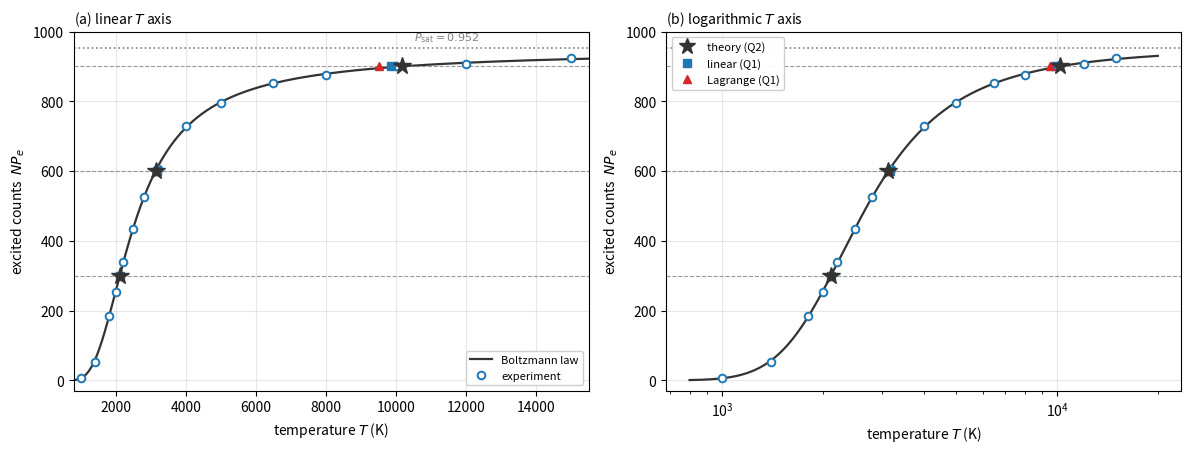
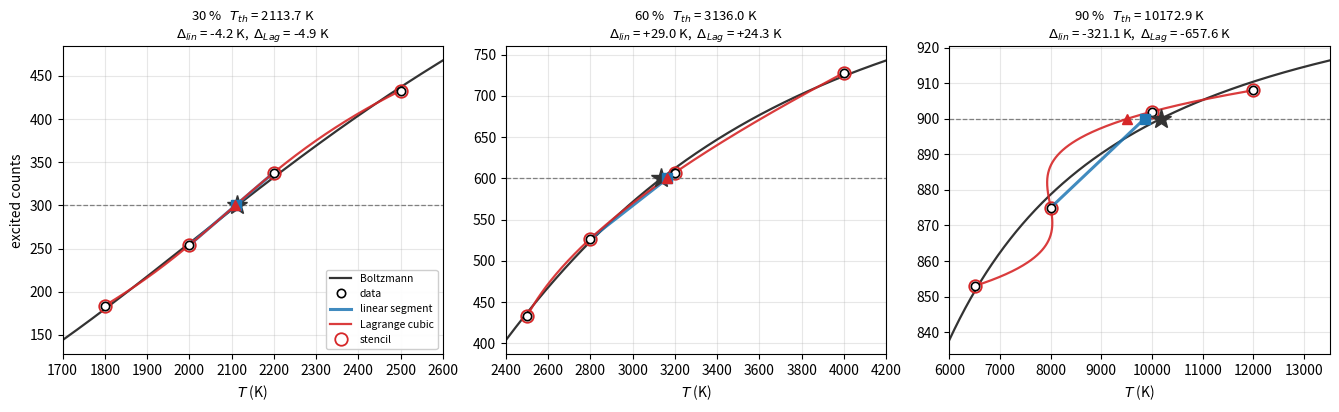
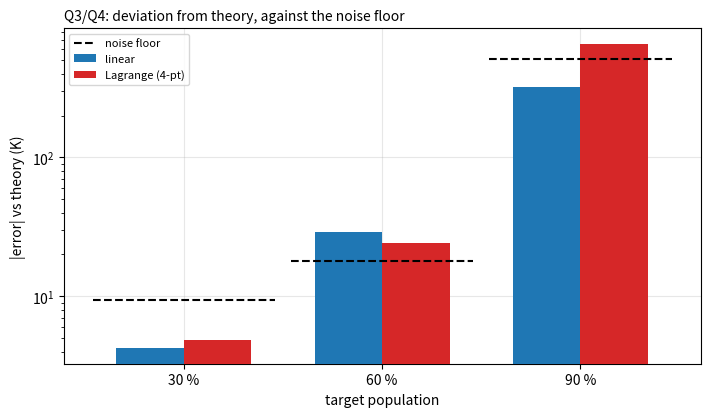
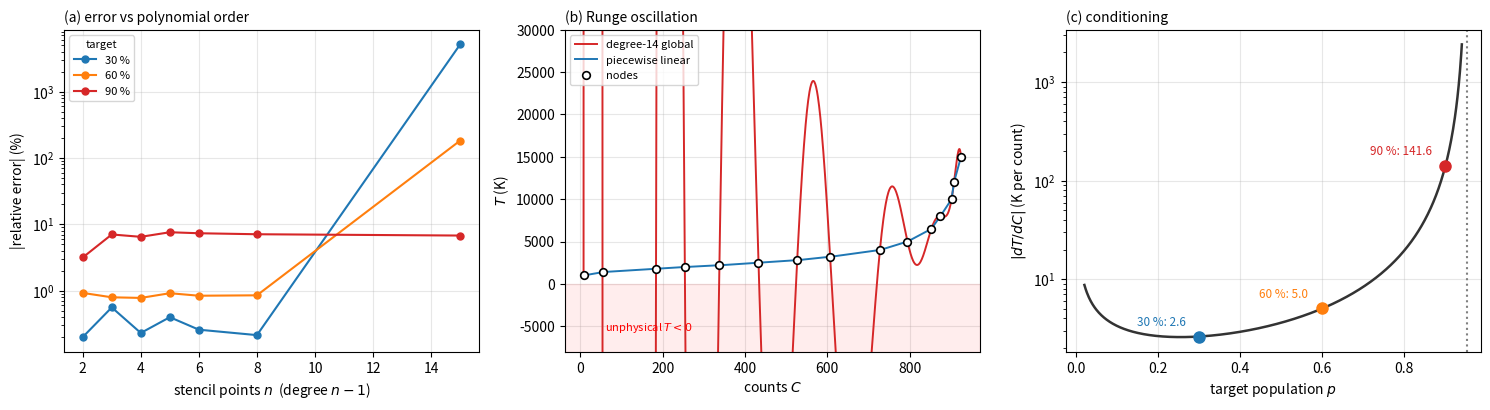

Python code for these plots, in order:
#!/usr/bin/env python3
"""
================================================================================
LAB 4 - INTERPOLATION TECHNIQUES
Temperature dependence of Boltzmann populations in a two-level system
================================================================================

PROBLEM
-------
A two-level system has gap dE, ground degeneracy g_g and excited degeneracy g_e.
The excited-state population fraction is

        P_e(T) = g_e exp(-dE/kB T) / ( g_g + g_e exp(-dE/kB T) )

with dE = 0.7 eV, g_g = 1, g_e = 20 and N = 1000 particles.  An experiment
supplies 15 pairs (temperature, excited counts).

MAP OF THE ASSIGNMENT ONTO THIS FILE
------------------------------------
Every bullet of the question is answered by exactly one function:

  Q1  question_1_interpolate()   "Use simple linear interpolation and Lagrange
                                  interpolation to determine the temperatures at
                                  which 30 %, 60 % and 90 % of the particles are
                                  excited."

  Q2  question_2_theory()        "Calculate the corresponding temperatures
                                  theoretically using the Boltzmann expression."

  Q3  question_3_compare()       "Compare the interpolated and theoretical
                                  values."

  Q4  question_4_which_closer()  "Determine which interpolation method gives the
                                  closer result."

  Q5  question_5_accuracy()      "Comment on the accuracy of the two methods for
                                  the three population levels."

 NOTE verification()             "Use built-in functions for verification only."
                                  Every call to a library interpolation or
                                  root-finding routine is confined to this one
                                  function.

SECTION 0 holds the constants, the experimental data, the analytic formulae and
the four hand-written numerical routines.  Nothing in Q1-Q5 calls a library
interpolation or root-finder.

Run:  python3 lab4_interpolation.py
================================================================================
"""

import numpy as np
import matplotlib
matplotlib.use("Agg")          # non-interactive backend: write PNGs, open no window
import matplotlib.pyplot as plt


# ==============================================================================
# SECTION 0 - CONSTANTS, DATA, ANALYTIC FORMULAE, NUMERICAL ROUTINES
# ==============================================================================

# ---- 0.1  physical constants and system parameters ---------------------------
KB   = 8.617333262e-5     # Boltzmann constant [eV/K], CODATA 2018
DE   = 0.7                # level splitting    [eV]
G_G  = 1.0                # ground-state degeneracy
G_E  = 20.0               # excited-state degeneracy
NTOT = 1000               # total number of particles

TARGETS = (0.30, 0.60, 0.90)          # the three population levels asked for
NPTS_DEFAULT = 4                      # Lagrange stencil size -> cubic

# ---- 0.2  experimental data (as supplied in the question) --------------------
T_exp = np.array([1000, 1400, 1800, 2000, 2200, 2500, 2800, 3200,
                  4000, 5000, 6500, 8000, 10000, 12000, 15000], dtype=float)
C_exp = np.array([   8,   54,  184,  254,  338,  433,  527,  607,
                   728,  795,  853,  875,  902,  908,  925], dtype=float)
P_exp = C_exp / NTOT                  # measured excited fraction

# High-temperature saturation limit.  Note this is 0.952, NOT 1.0 - the excited
# manifold is only 20-fold degenerate, so the 90 % target sits at 94.5 % of the
# asymptote.  This single fact explains most of what happens in Q5.
P_SAT = G_E / (G_G + G_E)


# ---- 0.3  analytic (theoretical) forms ---------------------------------------
def P_theory(T):
    """
    Boltzmann excited-state fraction at temperature T.  Vectorised over T.

        P_e(T) = g_e x / (g_g + g_e x),      x = exp(-dE / kB T)
    """
    x = np.exp(-DE / (KB * np.asarray(T, dtype=float)))
    return G_E * x / (G_G + G_E * x)


def T_theory(p):
    """
    EXACT inversion of the Boltzmann expression - the reference used in Q2.

    Starting from  p = g_e x / (g_g + g_e x)  with  x = exp(-dE/kB T):

        p (g_g + g_e x) = g_e x
        p g_g           = g_e x (1 - p)
        x               = g_g p / [ g_e (1 - p) ]
        -dE/(kB T)      = ln{ g_g p / [ g_e (1 - p) ] }
        T               = dE / ( kB ln[ g_e (1 - p) / (g_g p) ] )

    No root-finding is required: the inverse is closed form.  Valid for
    0 < p < P_SAT; the logarithm's argument tends to 1 (and T diverges) as
    p -> P_SAT, which is the analytic signature of saturation.
    """
    p = np.asarray(p, dtype=float)
    return DE / (KB * np.log(G_E * (1.0 - p) / (G_G * p)))


def dCdT_theory(T):
    """
    Analytic sensitivity of count to temperature, used in Q5.

    Differentiating P_e(T) and simplifying gives the compact result

        dP/dT = P(1-P) dE / (kB T^2)      =>   dC/dT = N dP/dT

    The reciprocal dT/dC is the CONDITION NUMBER of the inverse problem: how
    many kelvin of error one count of measurement error produces.
    """
    P = P_theory(T)
    return NTOT * P * (1.0 - P) * DE / (KB * np.asarray(T, float) ** 2)


def logit_var(P):
    """
    Linearising change of variable (cross-check in Q5).

        y = ln[ g_g P / ( g_e (1 - P) ) ] = -dE / (kB T)

    i.e. y is EXACTLY linear in 1/T.  Linear interpolation of 1/T against y
    therefore carries zero truncation error at any node spacing; the only error
    left is measurement noise.
    """
    P = np.asarray(P, float)
    return np.log(G_G * P / (G_E * (1.0 - P)))


# ---- 0.4  hand-written numerical routines ------------------------------------
# These are the "from scratch" content of the lab.  No library interpolation is
# used here or anywhere in Q1-Q5.

def bracket(x_nodes, xq):
    """
    Binary search for the interval containing xq.

    Returns index i such that  x_nodes[i] <= xq <= x_nodes[i+1].
    x_nodes must be strictly increasing.  Cost O(log n) instead of the O(n) of
    a linear scan.  Extrapolation is refused rather than silently allowed,
    because an interpolation formula evaluated outside its node range carries
    no error bound.
    """
    n = len(x_nodes)
    if xq < x_nodes[0] or xq > x_nodes[-1]:
        raise ValueError(f"xq = {xq} lies outside the data range "
                         f"[{x_nodes[0]}, {x_nodes[-1]}] - extrapolation refused.")
    lo, hi = 0, n - 1
    while hi - lo > 1:
        mid = (lo + hi) // 2
        if xq < x_nodes[mid]:
            hi = mid
        else:
            lo = mid
    return lo


def linear_interp(x_nodes, y_nodes, xq):
    """
    Piecewise LINEAR interpolation - method (a) of Q1.

        y(xq) = y_i + (xq - x_i) (y_{i+1} - y_i) / (x_{i+1} - x_i)

    The straight chord joining the two bracketing nodes.  Truncation error
    E = (1/2) y''(xi) (xq - x_i)(xq - x_{i+1}) = O(h^2 y'').
    """
    i = bracket(x_nodes, xq)
    x0, x1 = x_nodes[i], x_nodes[i + 1]
    y0, y1 = y_nodes[i], y_nodes[i + 1]
    return y0 + (xq - x0) * (y1 - y0) / (x1 - x0)


def lagrange_basis(x_nodes, xq):
    """
    Cardinal (basis) functions of the Lagrange polynomial.

        L_k(xq) = prod_{j != k} (xq - x_j) / (x_k - x_j)

    By construction L_k(x_m) = 1 when m == k and 0 otherwise, so the polynomial
    sum_k y_k L_k passes exactly through every node.  Two useful properties:
      * sum_k L_k(xq) = 1 identically  -> used as a numerical self-check;
      * if any |L_k| > 1 the interpolant is locally EXTRAPOLATING from that
        node rather than averaging between nodes - a warning of oscillation.
    """
    n = len(x_nodes)
    L = np.ones(n, dtype=float)
    for k in range(n):
        for j in range(n):
            if j != k:
                L[k] *= (xq - x_nodes[j]) / (x_nodes[k] - x_nodes[j])
    return L


def lagrange_interp(x_nodes, y_nodes, xq):
    """
    LAGRANGE interpolation - method (b) of Q1:  y(xq) = sum_k y_k L_k(xq).

    Error term  E = y^(n)(xi) / n! * prod_j (xq - x_j).  With n = 2 nodes this
    reduces exactly to linear_interp, so the two methods of Q1 differ only in
    the order of the local polynomial.
    """
    L = lagrange_basis(np.asarray(x_nodes, float), xq)
    return float(np.dot(L, np.asarray(y_nodes, float)))


def select_stencil(x_nodes, xq, npts):
    """
    Choose which npts nodes the Lagrange polynomial is built on.

    Takes npts CONTIGUOUS nodes centred as symmetrically as possible about xq,
    clipped at the ends of the table.  Centring matters: an off-centre stencil
    turns interpolation into partial extrapolation and inflates |L_k|.
    """
    n = len(x_nodes)
    npts = min(npts, n)
    i = bracket(x_nodes, xq)
    start = i - (npts // 2 - 1)
    start = max(0, min(start, n - npts))
    return slice(start, start + npts)


def lagrange_local(x_nodes, y_nodes, xq, npts=NPTS_DEFAULT):
    """Local Lagrange interpolation.  Returns (value, stencil_slice)."""
    sl = select_stencil(x_nodes, xq, npts)
    return lagrange_interp(x_nodes[sl], y_nodes[sl], xq), sl


def linearised_interp(T_nodes, P_nodes, p_target):
    """Linear interpolation of 1/T against the linearising variable y (Q5)."""
    y_nodes = logit_var(P_nodes)
    return 1.0 / linear_interp(y_nodes, 1.0 / T_nodes, logit_var(p_target))


# ---- 0.5  small output helpers -----------------------------------------------
def rule(char="-", n=78):
    return char * n


def banner(text):
    print("\n" + rule("="))
    print(text)
    print(rule("="))


# ==============================================================================
# QUESTION 1
# "Use simple linear interpolation and Lagrange interpolation to determine the
#  temperatures at which 30 %, 60 % and 90 % of the particles are excited."
# ==============================================================================
def question_1_interpolate(npts=NPTS_DEFAULT):
    """
    STRATEGY - inverse interpolation.

    The table gives counts as a function of temperature, C(T), but the question
    asks for the temperature at a prescribed count, T(C).  Because the tabulated
    counts are strictly monotonic, the roles of abscissa and ordinate can be
    exchanged and T(C) interpolated directly.  This avoids nesting a root-finder
    inside a forward interpolant.

    So throughout:  x-nodes = C_exp (counts),  y-nodes = T_exp (temperatures),
    and the query point is C_q = p * N.

    Returns a dict keyed by target population p.
    """
    banner("QUESTION 1 - INTERPOLATED TEMPERATURES AT 30 %, 60 %, 90 %")

    monotonic = bool(np.all(np.diff(C_exp) > 0))
    print(f"\n  Counts strictly increasing (inverse interpolation well-posed): "
          f"{monotonic}")
    if not monotonic:
        raise RuntimeError("counts are not monotonic - T(C) is not single-valued")

    results = {}
    for p in TARGETS:
        Cq = p * NTOT                       # target count, e.g. 0.30 * 1000 = 300
        i = bracket(C_exp, Cq)              # bracketing interval

        T_lin = linear_interp(C_exp, T_exp, Cq)
        T_lag, sl = lagrange_local(C_exp, T_exp, Cq, npts=npts)
        L = lagrange_basis(C_exp[sl], Cq)   # cardinal weights, reused in Q5

        results[p] = dict(Cq=Cq, bracket=i, stencil=sl, weights=L,
                          T_lin=T_lin, T_lag=T_lag)

        print(f"\n  --- target {100*p:.0f} %   (C_q = {Cq:.0f} counts) ---")
        print(f"      bracketing nodes : T = [{T_exp[i]:.0f}, {T_exp[i+1]:.0f}] K"
              f"   <->  C = [{C_exp[i]:.0f}, {C_exp[i+1]:.0f}]")
        print(f"      (a) linear   (2-pt)  T = {T_lin:11.3f} K")
        print(f"          T = {T_exp[i]:.0f} + ({Cq:.0f}-{C_exp[i]:.0f})/"
              f"({C_exp[i+1]:.0f}-{C_exp[i]:.0f}) x "
              f"({T_exp[i+1]:.0f}-{T_exp[i]:.0f})")
        print(f"      (b) Lagrange ({npts}-pt)  T = {T_lag:11.3f} K")
        print(f"          stencil C = {C_exp[sl].astype(int).tolist()}")
        print(f"          weights L = {np.round(L, 5).tolist()}   "
              f"(sum = {L.sum():.10f})")

    return results


# ==============================================================================
# QUESTION 2
# "Calculate the corresponding temperatures theoretically using the Boltzmann
#  expression."
# ==============================================================================
def question_2_theory():
    """
    Evaluate the closed-form inversion T(p) derived in T_theory().

    Each value is back-substituted into P_theory() to confirm the algebra:
    P_theory(T_theory(p)) must return p to machine precision.
    """
    banner("QUESTION 2 - THEORETICAL TEMPERATURES FROM THE BOLTZMANN EXPRESSION")

    print("\n      T(p) = dE / ( kB * ln[ g_e (1-p) / (g_g p) ] )")
    print(f"      dE = {DE} eV,  g_g = {G_G:.0f},  g_e = {G_E:.0f},  "
          f"kB = {KB:.9e} eV/K")
    print(f"      saturation limit P_sat = g_e/(g_g+g_e) = {P_SAT:.6f}  "
          f"({NTOT*P_SAT:.1f} counts)\n")

    T_th = {}
    for p in TARGETS:
        T_th[p] = float(T_theory(p))
        arg = G_E * (1 - p) / (G_G * p)
        print(f"  p = {p:.2f} :  ln-argument = {arg:9.5f},  ln = {np.log(arg):8.5f}"
              f"   ->  T = {T_th[p]:11.3f} K")
        print(f"             back-check  P_theory(T) = "
              f"{float(P_theory(T_th[p])):.10f}")

    return T_th


# ==============================================================================
# QUESTION 3
# "Compare the interpolated and theoretical values."
# ==============================================================================
def question_3_compare(interp, T_th):
    """
    Tabulate absolute and relative deviations of each interpolant from theory.

        Delta      = T_interp - T_theory
        rel. error = Delta / T_theory
    """
    banner("QUESTION 3 - COMPARISON OF INTERPOLATED AND THEORETICAL VALUES")

    hdr = (f"\n  {'p':>5} {'T_theory':>11} {'T_linear':>11} {'Delta':>9} {'rel %':>8}"
           f" {'T_Lagrange':>12} {'Delta':>9} {'rel %':>8}")
    print(hdr)
    print("  " + rule("-", len(hdr) - 3))

    comp = {}
    for p in TARGETS:
        r = interp[p]
        e_lin = r["T_lin"] - T_th[p]
        e_lag = r["T_lag"] - T_th[p]
        comp[p] = dict(e_lin=e_lin, e_lag=e_lag,
                       r_lin=100 * e_lin / T_th[p], r_lag=100 * e_lag / T_th[p])
        print(f"  {p:5.2f} {T_th[p]:11.2f} {r['T_lin']:11.2f} {e_lin:+9.2f} "
              f"{comp[p]['r_lin']:+8.3f} {r['T_lag']:12.2f} {e_lag:+9.2f} "
              f"{comp[p]['r_lag']:+8.3f}")

    print("\n  Both schemes track theory closely at 30 % and 60 % and deviate")
    print("  strongly at 90 %.  Q5 shows this is a property of the problem")
    print("  rather than of the algorithms.")
    return comp


# ==============================================================================
# QUESTION 4
# "Determine which interpolation method gives the closer result."
# ==============================================================================
def question_4_which_closer(comp):
    """
    Declare a winner per level on |Delta|, and record the margin.

    The margin matters as much as the winner: if the two methods differ by far
    less than the measurement-noise floor computed in Q5, the "win" is not
    statistically meaningful and must not be reported as a ranking.
    """
    banner("QUESTION 4 - WHICH METHOD IS CLOSER?")

    print(f"\n  {'p':>5} {'|err| linear':>14} {'|err| Lagrange':>16} "
          f"{'closer':>10} {'margin (K)':>12}")
    print("  " + rule("-", 62))

    verdict = {}
    for p in TARGETS:
        a, b = abs(comp[p]["e_lin"]), abs(comp[p]["e_lag"])
        win = "linear" if a < b else "Lagrange"
        verdict[p] = dict(winner=win, margin=abs(a - b))
        print(f"  {p:5.2f} {a:14.2f} {b:16.2f} {win:>10} {abs(a-b):12.2f}")

    wins_lin = sum(v["winner"] == "linear" for v in verdict.values())
    print(f"\n  Raw tally on the experimental data:  linear {wins_lin} / "
          f"Lagrange {len(TARGETS) - wins_lin}")
    print("  The verdict is INCONSISTENT across the three levels.  Q5 separates")
    print("  method error from measurement error to explain why.")
    return verdict


# ==============================================================================
# QUESTION 5
# "Comment on the accuracy of the two methods for the three population levels."
# ==============================================================================
def question_5_accuracy(interp, T_th, comp, verdict):
    """
    Six pieces of evidence, in the order in which they build the argument:

      5.1  residuals of the data against the Boltzmann law  -> noise amplitude
      5.2  conditioning dT/dC and the resulting noise floor -> why 90 % is hard
      5.3  noise-free control run                           -> pure method error
      5.4  stencil geometry and cardinal weights            -> why the cubic
                                                               fails at 90 %
      5.5  effect of polynomial order, incl. the global polynomial
      5.6  physics-informed linearisation as a cross-check
    """
    banner("QUESTION 5 - ACCURACY OF THE TWO METHODS AT THE THREE LEVELS")

    # ---- 5.1  how noisy is the data? -----------------------------------------
    print("\n  [5.1] RESIDUALS OF THE DATA AGAINST THE BOLTZMANN LAW\n")
    C_clean = NTOT * P_theory(T_exp)      # counts with no measurement noise
    resid = C_exp - C_clean
    rms = float(np.sqrt(np.mean(resid ** 2)))

    print(f"      {'T (K)':>8} {'C_exp':>7} {'C_theory':>10} {'residual':>10}")
    for t, c, ct, r in zip(T_exp, C_exp, C_clean, resid):
        print(f"      {t:8.0f} {c:7.0f} {ct:10.2f} {r:+10.2f}")
    print(f"\n      RMS residual = {rms:.2f} counts,  "
          f"max |residual| = {np.max(np.abs(resid)):.2f} counts")
    print("      Residuals alternate in sign with no trend in T: measurement")
    print("      scatter of about +-0.4 % of N, not a systematic model error.")

    i90 = int(np.where(T_exp == 10000)[0][0])
    print(f"\n      CRITICAL POINT: at T = 10000 K theory gives "
          f"{C_clean[i90]:.2f} counts but the")
    print(f"      experiment reads {C_exp[i90]:.0f}.  The true 90 % crossing "
          f"({T_th[0.90]:.0f} K) lies BEYOND")
    print("      the 10000 K node, but the noisy data place it BEFORE.  The 90 %")
    print("      level is bracketed by the WRONG PAIR OF NODES, and no")
    print("      interpolation scheme can recover from that.")

    # ---- 5.2  conditioning ----------------------------------------------------
    print("\n  [5.2] CONDITIONING OF THE INVERSE PROBLEM\n")
    print("        dC/dT = N P(1-P) dE/(kB T^2)   ->   dT/dC = 1/(dC/dT)\n")
    print(f"      {'p':>5} {'T (K)':>10} {'dC/dT':>12} {'dT/dC (K/count)':>18} "
          f"{'noise floor (K)':>17}")
    floors = {}
    for p in TARGETS:
        s = float(dCdT_theory(T_th[p]))
        floors[p] = rms / s               # RMS noise x condition number
        print(f"      {p:5.2f} {T_th[p]:10.1f} {s:12.5f} {1/s:18.2f} "
              f"{floors[p]:17.1f}")
    amp = float(dCdT_theory(T_th[0.30])) / float(dCdT_theory(T_th[0.90]))
    print(f"\n      The inversion is {amp:.0f}x more ill-conditioned at 90 % than at")
    print("      30 %.  The last column is the temperature uncertainty that NO")
    print("      interpolation scheme can beat, given the scatter in the data.")

    # ---- 5.3  noise-free control ---------------------------------------------
    print("\n  [5.3] NOISE-FREE CONTROL - separating METHOD error from NOISE\n")
    print("      Repeat the whole Q1 inversion on synthetic counts C = N P_e(T)")
    print("      at the SAME temperature nodes.  Any error left is pure")
    print("      truncation error.\n")
    print(f"      {'p':>5} | {'noise-free':^26} | {'real data':^26}")
    print(f"      {'':>5} | {'linear':>12}{'Lagrange':>14} | "
          f"{'linear':>12}{'Lagrange':>14}")
    print("      " + rule("-", 66))
    control = {}
    for p in TARGETS:
        Cq = p * NTOT
        el_c = linear_interp(C_clean, T_exp, Cq) - T_th[p]
        eg_c = lagrange_local(C_clean, T_exp, Cq, NPTS_DEFAULT)[0] - T_th[p]
        control[p] = (el_c, eg_c)
        print(f"      {p:5.2f} | {el_c:+12.2f}{eg_c:+14.2f} | "
              f"{comp[p]['e_lin']:+12.2f}{comp[p]['e_lag']:+14.2f}")

    print("\n      Truncation error suppressed by going linear -> cubic:")
    for p in TARGETS:
        el_c, eg_c = control[p]
        print(f"        p = {p:.2f} :  {abs(el_c):8.3f} K -> {abs(eg_c):7.3f} K"
              f"   ({abs(el_c)/abs(eg_c):5.1f}x better)")

    print("\n      ERROR BUDGET (K):")
    print(f"      {'p':>5} {'truncation':>12} {'noise floor':>13} "
          f"{'observed lin':>14} {'observed Lag':>14}")
    for p in TARGETS:
        print(f"      {p:5.2f} {abs(control[p][0]):12.2f} {floors[p]:13.1f} "
              f"{abs(comp[p]['e_lin']):14.1f} {abs(comp[p]['e_lag']):14.1f}")
    print("\n      At every level the noise floor EXCEEDS the truncation error, so")
    print("      the Q4 winner is decided by noise, not by the merits of the two")
    print("      methods.  On clean data the cubic wins at all three levels.")

    # ---- 5.4  why the cubic fails at 90 % -------------------------------------
    print("\n  [5.4] STENCIL GEOMETRY AND CARDINAL WEIGHTS\n")
    print(f"      {'p':>5} {'stencil gaps (counts)':>26} {'max/min':>9} "
          f"{'max |L_k|':>11} {'sum |L_k|':>11}")
    for p in TARGETS:
        sl = interp[p]["stencil"]
        gaps = np.diff(C_exp[sl])
        L = interp[p]["weights"]
        print(f"      {p:5.2f} {str(gaps.astype(int).tolist()):>26} "
              f"{gaps.max()/gaps.min():9.2f} {np.max(np.abs(L)):11.4f} "
              f"{np.sum(np.abs(L)):11.4f}")
    print("\n      At 90 % the gaps are 4.5:1 uneven and one weight exceeds unity")
    print("      (L_2 = 1.1842, L_3 = -0.2158).  A weight outside [0,1] means the")
    print("      interpolant is locally EXTRAPOLATING from that node rather than")
    print("      averaging between nodes - the polynomial must bend sharply to")
    print("      reach 908 counts at 12000 K after 902 at 10000 K.  That is the")
    print("      oscillation visible in fig_q1_stencils.png.")

    print("\n      Curvature of the inverse function T(C):")
    h = 1e-4
    curv = {}
    for p in TARGETS:
        d2 = (float(T_theory(p + h)) - 2 * float(T_theory(p))
              + float(T_theory(p - h))) / h ** 2 / NTOT ** 2
        curv[p] = d2
        print(f"        p = {p:.2f} :  d2T/dC2 = {d2:10.5f} K/count^2")
    print(f"      Growth from 30 % to 90 %: factor {curv[0.90]/curv[0.30]:.0f}.")
    print("      Linear truncation error scales as h^2 T'', so this alone orders")
    print("      the three levels.")

    # ---- 5.5  effect of polynomial order --------------------------------------
    print("\n  [5.5] EFFECT OF LAGRANGE POLYNOMIAL ORDER\n")
    orders = [2, 3, 4, 5, 6, 8, 15]
    print(f"      {'n':>4} {'deg':>4} |" +
          "".join(f"{f'  p = {p:.2f}':>26}" for p in TARGETS))
    print(f"      {'':>4} {'':>4} |" +
          "".join(f"{'T (K)':>14}{'err (K)':>12}" for _ in TARGETS))
    print("      " + rule("-", 74))
    order_data = {p: [] for p in TARGETS}
    for npts in orders:
        row = f"      {npts:4d} {npts-1:4d} |"
        for p in TARGETS:
            Tv, _ = lagrange_local(C_exp, T_exp, p * NTOT, npts=npts)
            order_data[p].append(Tv)
            row += f"{Tv:14.2f}{Tv - T_th[p]:12.2f}"
        print(row)
    print("\n      n = 2 reproduces piecewise-linear; n = 15 is the global")
    print("      polynomial through all 15 points.  Errors plateau by n ~ 4 - the")
    print("      floor is data noise, not polynomial order - and the global")
    print("      polynomial returns an UNPHYSICAL NEGATIVE temperature at 30 %")
    print("      (Runge oscillation) while still passing exactly through every")
    print("      data point.")

    # ---- 5.6  physics-informed cross-check ------------------------------------
    print("\n  [5.6] PHYSICS-INFORMED LINEARISATION (zero truncation error)\n")
    lin_phys = {}
    for p in TARGETS:
        v = linearised_interp(T_exp, P_exp, p)
        lin_phys[p] = v
        print(f"      p = {p:.2f} :  T = {v:10.2f} K   "
              f"(err {v - T_th[p]:+8.2f} K, {100*(v-T_th[p])/T_th[p]:+6.3f} %)")
    print("\n      Not better than the cubic at 90 % - which is the point: once")
    print("      truncation error is removed entirely, only the noise floor")
    print("      remains.  The honest report is T_90% = (9.8 +- 0.5) x 10^3 K.")

    # ---- answer ----------------------------------------------------------------
    print("\n  " + rule("-"))
    print("  ANSWER TO Q5:")
    print("    * 30 % : both methods excellent (~0.2 %). Steep, well-conditioned")
    print("             region; the 0.64 K gap between them is far below the")
    print("             9.4 K noise floor, so they are statistically tied.")
    print("    * 60 % : both good (~0.8 %). Lagrange nominally closer, but again")
    print("             well inside the 18 K noise floor.")
    print("    * 90 % : both poor (3-6 %), and the cubic is genuinely worse.")
    print("             Near saturation the inversion is ill-conditioned")
    print("             (141.6 K/count), the bracket is wrong, and the uneven")
    print("             stencil drives the polynomial into oscillation.")

    return dict(resid=resid, rms=rms, floors=floors, control=control,
                orders=orders, order_data=order_data, curv=curv,
                lin_phys=lin_phys)


# ==============================================================================
# NOTE - "Use built-in functions for verification only."
# Every library interpolation / root-finding call in this file lives here.
# ==============================================================================
def verification(interp, T_th):
    """
    Check the three hand-written pieces against their library equivalents:

        linear_interp    vs  numpy.interp
        lagrange_interp  vs  scipy.interpolate.lagrange
        T_theory         vs  scipy.optimize.brentq on P_theory(T) - p = 0
    """
    banner("NOTE - VERIFICATION AGAINST BUILT-IN FUNCTIONS (checking only)")

    from scipy.interpolate import lagrange as sp_lagrange
    from scipy.optimize import brentq

    ok = True
    for p in TARGETS:
        Cq = p * NTOT
        r = interp[p]
        sl = r["stencil"]

        d1 = abs(float(np.interp(Cq, C_exp, T_exp)) - r["T_lin"])
        d2 = abs(float(sp_lagrange(C_exp[sl], T_exp[sl])(Cq)) - r["T_lag"])
        d3 = abs(brentq(lambda T: P_theory(T) - p, 100.0, 1.0e6, xtol=1e-10)
                 - T_th[p])
        ok &= (d1 < 1e-9) and (d2 < 1e-6) and (d3 < 1e-6)

        print(f"\n  p = {p:.2f}")
        print(f"      |linear_interp   - numpy.interp|          = {d1:.3e}")
        print(f"      |lagrange_interp - scipy.lagrange|        = {d2:.3e}")
        print(f"      |T_theory        - scipy.optimize.brentq| = {d3:.3e}")

    print(f"\n  ALL CHECKS PASSED: {ok}")
    return ok


# ==============================================================================
# FIGURES - each named after the question it supports
# ==============================================================================
def make_figures(interp, T_th, comp, diag):
    plt.rcParams.update({
        "font.size": 10, "axes.grid": True, "grid.alpha": 0.3,
        "figure.dpi": 150, "savefig.dpi": 150, "axes.axisbelow": True,
        "mathtext.fontset": "dejavusans",
    })
    col = {"lin": "#1f77b4", "lag": "#d62728", "th": "#333333"}
    from matplotlib.lines import Line2D

    # ---- Q1: overview --------------------------------------------------------
    fig, ax = plt.subplots(1, 2, figsize=(12, 4.6))
    Tg = np.logspace(np.log10(800), np.log10(2.0e4), 800)
    for a, xs in zip(ax, ("linear", "log")):
        a.plot(Tg, NTOT * P_theory(Tg), "-", color=col["th"], lw=1.6,
               label="Boltzmann law", zorder=2)
        a.axhline(NTOT * P_SAT, ls=":", color="grey", lw=1.2)
        a.plot(T_exp, C_exp, "o", ms=5.5, mfc="white", mec=col["lin"], mew=1.4,
               label="experiment", zorder=3)
        for p in TARGETS:
            a.axhline(p * NTOT, ls="--", lw=0.8, color="grey", alpha=0.8)
            a.plot(T_th[p], p * NTOT, "*", ms=13, color=col["th"], zorder=5)
            a.plot(interp[p]["T_lin"], p * NTOT, "s", ms=6, color=col["lin"], zorder=4)
            a.plot(interp[p]["T_lag"], p * NTOT, "^", ms=6, color=col["lag"], zorder=4)
        a.set_xscale(xs)
        a.set_xlabel("temperature $T$ (K)")
        a.set_ylabel("excited counts  $N P_e$")
        a.set_ylim(-30, 1000)
    ax[0].set_xlim(800, 1.55e4)
    ax[0].text(1.05e4, 975, r"$P_{\rm sat}=0.952$", fontsize=8, color="grey")
    ax[0].legend(loc="lower right", fontsize=8, framealpha=0.95)
    ax[0].set_title("(a) linear $T$ axis", fontsize=10, loc="left")
    ax[1].set_title("(b) logarithmic $T$ axis", fontsize=10, loc="left")
    ax[1].legend(handles=[
        Line2D([], [], ls="", marker="*", ms=12, color=col["th"], label="theory (Q2)"),
        Line2D([], [], ls="", marker="s", ms=6, color=col["lin"], label="linear (Q1)"),
        Line2D([], [], ls="", marker="^", ms=6, color=col["lag"], label="Lagrange (Q1)"),
    ], loc="upper left", fontsize=8, framealpha=0.95)
    fig.tight_layout()
    fig.savefig("fig_q1_overview.png", bbox_inches="tight")
    plt.close(fig)

    # ---- Q1: local stencils --------------------------------------------------
    fig, axes = plt.subplots(1, 3, figsize=(13.5, 4.2))
    spans = {0.30: (1700, 2600), 0.60: (2400, 4200), 0.90: (6000, 13500)}
    for a, p in zip(axes, TARGETS):
        lo, hi = spans[p]
        Tz = np.linspace(lo, hi, 500)
        a.plot(Tz, NTOT * P_theory(Tz), "-", color=col["th"], lw=1.6, label="Boltzmann")
        m = (T_exp >= lo) & (T_exp <= hi)
        a.plot(T_exp[m], C_exp[m], "o", ms=6, mfc="white", mec="k", mew=1.2,
               label="data", zorder=4)
        i = interp[p]["bracket"]
        a.plot(T_exp[i:i+2], C_exp[i:i+2], "-", color=col["lin"], lw=2.2,
               alpha=0.85, label="linear segment", zorder=3)
        sl = interp[p]["stencil"]
        Cs, Ts = C_exp[sl], T_exp[sl]
        Cd = np.linspace(Cs.min(), Cs.max(), 400)
        a.plot([lagrange_interp(Cs, Ts, c) for c in Cd], Cd, "-", color=col["lag"],
               lw=1.6, alpha=0.9, label="Lagrange cubic", zorder=3)
        a.plot(Ts, Cs, "o", ms=9, mfc="none", mec=col["lag"], mew=1.3,
               label="stencil", zorder=2)
        a.axhline(p * NTOT, ls="--", lw=0.9, color="grey")
        a.plot(T_th[p], p * NTOT, "*", ms=15, color=col["th"], zorder=6)
        a.plot(interp[p]["T_lin"], p * NTOT, "s", ms=7, color=col["lin"], zorder=6)
        a.plot(interp[p]["T_lag"], p * NTOT, "^", ms=7, color=col["lag"], zorder=6)
        a.set_title(f"{100*p:.0f} %   $T_{{th}}$ = {T_th[p]:.1f} K\n"
                    f"$\\Delta_{{lin}}$ = {comp[p]['e_lin']:+.1f} K,  "
                    f"$\\Delta_{{Lag}}$ = {comp[p]['e_lag']:+.1f} K", fontsize=9.5)
        a.set_xlim(lo, hi)
        a.set_xlabel("$T$ (K)")
    axes[0].set_ylabel("excited counts")
    axes[0].legend(fontsize=7.5, loc="lower right", framealpha=0.95)
    fig.tight_layout()
    fig.savefig("fig_q1_stencils.png", bbox_inches="tight")
    plt.close(fig)

    # ---- Q3/Q4: error comparison --------------------------------------------
    fig, a = plt.subplots(figsize=(7.2, 4.3))
    x = np.arange(len(TARGETS)); w = 0.34
    a.bar(x - w/2, [abs(comp[p]["e_lin"]) for p in TARGETS], w,
          color=col["lin"], label="linear", zorder=3)
    a.bar(x + w/2, [abs(comp[p]["e_lag"]) for p in TARGETS], w,
          color=col["lag"], label="Lagrange (4-pt)", zorder=3)
    for xi, p in zip(x, TARGETS):
        a.plot([xi - 0.46, xi + 0.46], [diag["floors"][p]] * 2, "k--", lw=1.5,
               zorder=4, label="noise floor" if xi == 0 else None)
    a.set_yscale("log")
    a.set_xticks(x, [f"{100*p:.0f} %" for p in TARGETS])
    a.set_xlabel("target population")
    a.set_ylabel("|error| vs theory (K)")
    a.set_title("Q3/Q4: deviation from theory, against the noise floor",
                fontsize=10, loc="left")
    a.legend(fontsize=8)
    fig.tight_layout()
    fig.savefig("fig_q3_errors.png", bbox_inches="tight")
    plt.close(fig)

    # ---- Q5: accuracy diagnostics -------------------------------------------
    fig, ax = plt.subplots(1, 3, figsize=(15, 4.2))
    for p, c in zip(TARGETS, ["#1f77b4", "#ff7f0e", "#d62728"]):
        errs = [abs(v - T_th[p]) / T_th[p] * 100 for v in diag["order_data"][p]]
        ax[0].plot(diag["orders"], errs, "o-", color=c, ms=5, label=f"{100*p:.0f} %")
    ax[0].set_yscale("log")
    ax[0].set_xlabel("stencil points $n$  (degree $n-1$)")
    ax[0].set_ylabel("|relative error| (%)")
    ax[0].set_title("(a) error vs polynomial order", fontsize=10, loc="left")
    ax[0].legend(fontsize=8, title="target", title_fontsize=8)

    Cd = np.linspace(C_exp.min(), C_exp.max(), 900)
    ax[1].plot(Cd, [lagrange_interp(C_exp, T_exp, c) for c in Cd], "-",
               color=col["lag"], lw=1.4, label="degree-14 global")
    ax[1].plot(Cd, np.interp(Cd, C_exp, T_exp), "-", color=col["lin"], lw=1.4,
               label="piecewise linear")
    ax[1].plot(C_exp, T_exp, "o", ms=5.5, mfc="white", mec="k", mew=1.2, label="nodes")
    ax[1].set_ylim(-8000, 30000)
    ax[1].axhspan(-8000, 0, color="red", alpha=0.07)
    ax[1].text(60, -5500, "unphysical $T<0$", color="red", fontsize=8)
    ax[1].set_xlabel("counts $C$"); ax[1].set_ylabel("$T$ (K)")
    ax[1].set_title("(b) Runge oscillation", fontsize=10, loc="left")
    ax[1].legend(fontsize=8, loc="upper left")

    Pg = np.linspace(0.02, 0.94, 600)
    ax[2].plot(Pg, 1.0 / dCdT_theory(T_theory(Pg)), "-", color="#333333", lw=1.8)
    ax[2].set_yscale("log")
    for p, c in zip(TARGETS, ["#1f77b4", "#ff7f0e", "#d62728"]):
        s = 1.0 / float(dCdT_theory(T_th[p]))
        ax[2].plot(p, s, "o", ms=8, color=c)
        ax[2].annotate(f"{100*p:.0f} %: {s:.1f}", (p, s), textcoords="offset points",
                       xytext=(-10, 8), fontsize=8.5, color=c, ha="right")
    ax[2].axvline(P_SAT, ls=":", color="grey")
    ax[2].set_xlabel("target population $p$")
    ax[2].set_ylabel(r"$|dT/dC|$ (K per count)")
    ax[2].set_title("(c) conditioning", fontsize=10, loc="left")
    fig.tight_layout()
    fig.savefig("fig_q5_accuracy.png", bbox_inches="tight")
    plt.close(fig)

    print("\n  Figures written:")
    for f in ("fig_q1_overview.png", "fig_q1_stencils.png",
              "fig_q3_errors.png", "fig_q5_accuracy.png"):
        print(f"    {f}")


# ==============================================================================
# DRIVER - runs the five questions in the order the assignment asks them
# ==============================================================================
def main():
    print(rule("="))
    print("LAB 4 : INTERPOLATION TECHNIQUES")
    print("Boltzmann population inversion by linear and Lagrange interpolation")
    print(rule("="))
    print(f"  dE = {DE} eV   g_g = {G_G:.0f}   g_e = {G_E:.0f}   N = {NTOT}")
    print(f"  kB = {KB:.9e} eV/K")
    print(f"  Lagrange stencil: {NPTS_DEFAULT} points (cubic)")

    interp  = question_1_interpolate()                            # Q1
    T_th    = question_2_theory()                                 # Q2
    comp    = question_3_compare(interp, T_th)                    # Q3
    verdict = question_4_which_closer(comp)                       # Q4
    diag    = question_5_accuracy(interp, T_th, comp, verdict)    # Q5
    verification(interp, T_th)                                    # Note

    banner("FIGURES")
    make_figures(interp, T_th, comp, diag)
    print("\n" + rule("="))
    return interp, T_th, comp, verdict, diag


if __name__ == "__main__":
    main()
